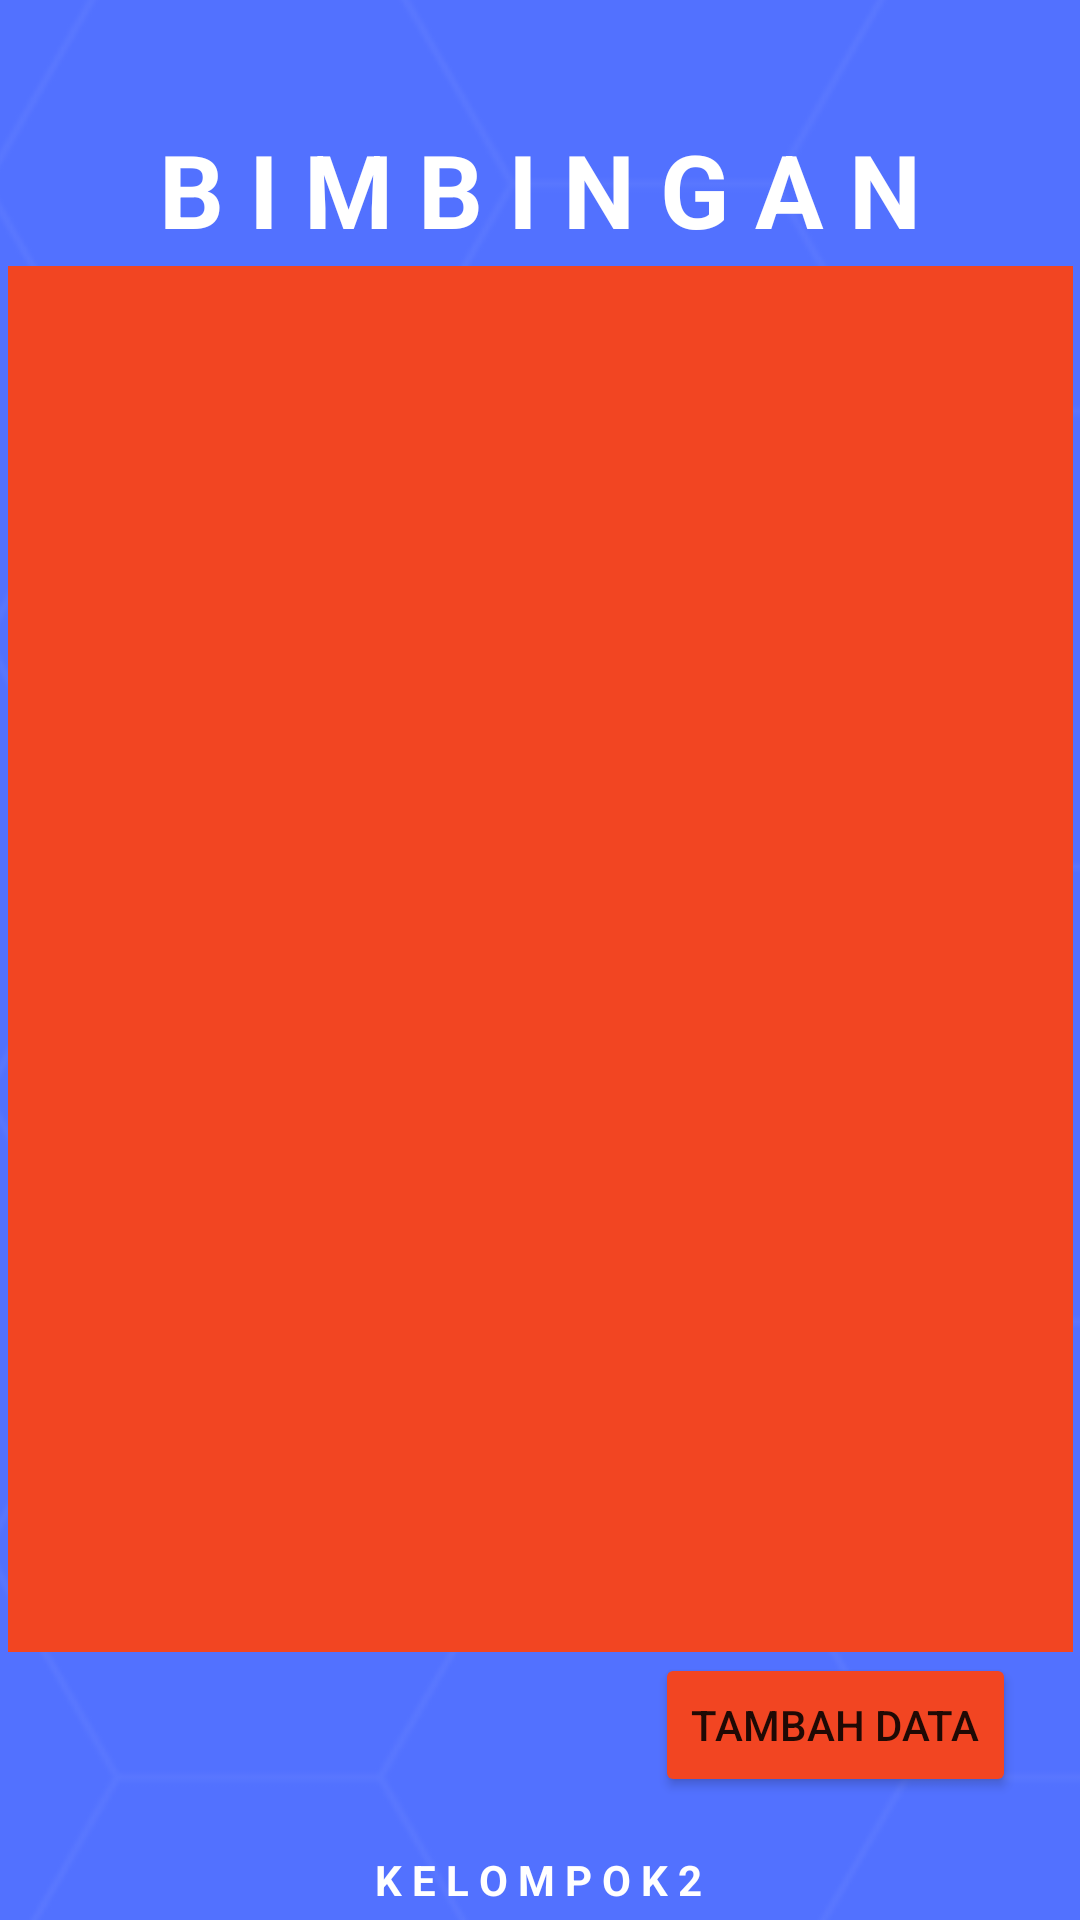

Here is an Android app screen rendered from its layout file. Give the layout XML and the strings, colors and styles it references.
<!-- AndroidManifest.xml: application theme Theme.Simprot -->
<!-- res/layout/activity_bimbingan.xml -->
<?xml version="1.0" encoding="utf-8"?>
<androidx.constraintlayout.widget.ConstraintLayout xmlns:android="http://schemas.android.com/apk/res/android"
    xmlns:app="http://schemas.android.com/apk/res-auto"
    xmlns:tools="http://schemas.android.com/tools"
    android:layout_width="match_parent"
    android:layout_height="match_parent"
    tools:context=".MainActivity">

    <ImageView
        android:id="@+id/imageView"
        android:layout_width="465dp"
        android:layout_height="753dp"
        app:layout_constraintBottom_toBottomOf="parent"
        app:layout_constraintEnd_toEndOf="parent"
        app:layout_constraintStart_toStartOf="parent"
        app:layout_constraintTop_toTopOf="parent"
        app:srcCompat="@drawable/background" />

    <Button
        android:id="@+id/btnIns10"
        android:layout_width="wrap_content"
        android:layout_height="wrap_content"
        android:backgroundTint="@color/red"
        android:text="Tambah Data"
        app:layout_constraintBottom_toBottomOf="parent"
        app:layout_constraintEnd_toEndOf="parent"
        app:layout_constraintHorizontal_bias="0.911"
        app:layout_constraintStart_toStartOf="parent"
        app:layout_constraintTop_toTopOf="parent"
        app:layout_constraintVertical_bias="0.931" />

    <TextView
        android:id="@+id/textView2"
        android:layout_width="wrap_content"
        android:layout_height="wrap_content"
        android:text="B I M B I N G A N"
        android:textAppearance="@style/TextAppearance.AppCompat.Large"
        android:textColor="#FFFFFF"
        android:textSize="34sp"
        android:textStyle="bold"
        app:layout_constraintBottom_toBottomOf="parent"
        app:layout_constraintEnd_toEndOf="parent"
        app:layout_constraintStart_toStartOf="parent"
        app:layout_constraintTop_toTopOf="parent"
        app:layout_constraintVertical_bias="0.068" />

    <TextView
        android:id="@+id/textView3"
        android:layout_width="wrap_content"
        android:layout_height="wrap_content"
        android:text="K E L O M P O K 2"
        android:textColor="#FFFFFF"
        android:textStyle="bold"
        app:layout_constraintBottom_toBottomOf="parent"
        app:layout_constraintEnd_toEndOf="parent"
        app:layout_constraintHorizontal_bias="0.498"
        app:layout_constraintStart_toStartOf="parent"
        app:layout_constraintTop_toTopOf="@+id/imageView"
        app:layout_constraintVertical_bias="0.994" />

    <androidx.recyclerview.widget.RecyclerView
        android:id="@+id/recyclerViewBimb"
        android:layout_width="355dp"
        android:layout_height="462dp"
        android:background="#F44336"
        android:backgroundTint="@color/red"
        app:layout_constraintBottom_toBottomOf="parent"
        app:layout_constraintEnd_toEndOf="parent"
        app:layout_constraintStart_toStartOf="parent"
        app:layout_constraintTop_toTopOf="parent"
        app:layout_constraintVertical_bias="0.498" />

</androidx.constraintlayout.widget.ConstraintLayout>
<!-- resources referenced by this layout -->
<resources>
  <color name="red">#f24522</color>
  <!-- drawable background: png bitmap (drawable, 18458 bytes) -->
  <style name="Theme.Simprot" parent="Theme.MaterialComponents.DayNight.DarkActionBar">
          
          <item name="colorPrimary">@color/purple_500</item>
          <item name="colorPrimaryVariant">@color/purple_700</item>
          <item name="colorOnPrimary">@color/white</item>
          
          <item name="colorSecondary">@color/teal_200</item>
          <item name="colorSecondaryVariant">@color/teal_700</item>
          <item name="colorOnSecondary">@color/black</item>
          
          <item name="android:statusBarColor">?attr/colorPrimaryVariant</item>
          
      </style>
  <color name="purple_500">#FF6200EE</color>
  <color name="purple_700">#FF3700B3</color>
  <color name="white">#FFFFFFFF</color>
  <color name="teal_200">#FF03DAC5</color>
  <color name="teal_700">#FF018786</color>
  <color name="black">#FF000000</color>
</resources>
